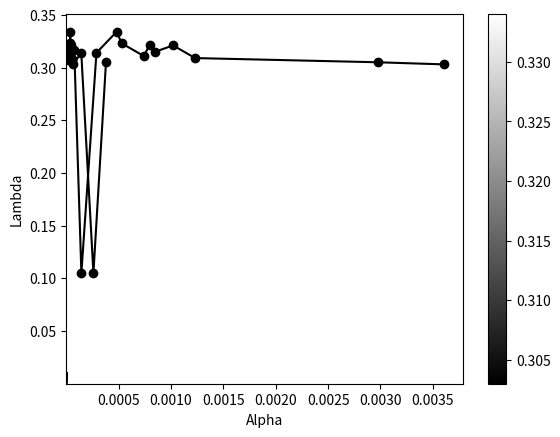

Write the Python code that produced this figure. (Note: this script raises an exception after producing the figure.)
# Written by: Erick Cobos T.
# Date: 26-Apr-2016
"""
Commands to plot results from a random sample hyperparmater search.
"""

import numpy as np
import matplotlib.pyplot as plt
from mpl_toolkits.mplot3d import Axes3D
from matplotlib import cm
from scipy.interpolate import griddata

# Hyperparameter search 1
# Values taken from the Spreadsheet hyperparameter_search.odt
alpha = np.array([4.02E-006 ,1.19E-005, 1.79E-005, 1.91E-005, 2.64E-005, 3.85E-005, 3.86E-005, 1.05E-004, 1.48E-004, 4.36E-004, 4.85E-004, 1.15E-003, 1.96E-003, 2.09E-003, 4.06E-003, 1.60E-002, 1.67E-002, 1.87E-002, 3.20E-002, 3.60E-002, 4.03E-002, 4.16E-002, 4.77E-002, 1.18E-001, 1.67E-001, 1.95E-001, 2.09E-001, 2.34E-001, 2.83E-001, 5.85E-001])
lambda_ = np.array([1.98E+001, 4.20E+001, 1.13E+000, 2.01E+001, 3.43E-002, 3.82E-003, 1.05E+000, 2.21E+000, 1.27E-001, 1.15E+002, 3.50E-003, 4.08E-002, 6.55E+002, 1.89E-001, 1.72E+002, 6.73E+002, 5.35E-003, 1.36E-002, 2.43E+001, 3.01E+001, 1.39E+001, 4.42E-001, 3.62E+002, 1.59E-001, 2.37E+002, 3.16E-001, 9.64E+000, 2.25E-001, 3.74E+001, 1.82E+002])
iou = np.array([0.015, 0.015, 0.073, 0.015, 0.13, 0.17, 0.019, 0.015, 0.085, 0.015, 0.145, 0.015, 0.015, 0.015, 0.015, 0.015, 0, 0, 0.015, 0.015, 0, 0.001, 0.015, 0, 0, 0.017, 0, 0, 0, 0])
# val_logistic_loss (DIVERGENT were topped to 2)
#values = np.array([0.4034, 0.5027, 0.2258, 0.5268, 0.2381, 0.2041, 0.1833, 0.1464, 0.1078, 0.2323, 0.0826, 0.0864, 0.0819, 0.0846, 0.0787, 0.0785, 2, 2, 0.0786, 0.0785, 2, 2, 0.0795, 2, 2, 2, 2, 2, 2, 2])

# Hyperparameter search 2 (smaller search range)
alpha = np.array([1.04E-006, 1.11E-006, 1.42E-006, 1.54E-006, 1.82E-006, 2.15E-006, 2.22E-006, 3.15E-006, 3.57E-006, 7.23E-006, 1.03E-005, 1.25E-005, 1.95E-005, 5.75E-005, 7.02E-005])
lambda_ = np.array([3.01E-003, 3.39E-004, 2.15E-003, 2.18E-003, 3.77E-002, 1.27E-002, 5.42E-004, 4.32E-004, 3.88E-002, 5.01E-003, 7.40E-005, 1.82E-005, 3.29E-002, 4.44E-003, 1.16E-005])
iou = np.array([0.318, 0.219, 0.182, 0.227, 0.246, 0.262, 0.292, 0.275, 0.266, 0.283, 0.244, 0.259, 0.111, 0.148, 0.253])

# Hyperparameter search 4 (deleted the highest 15 alphas and highest 15 lambdas)
alpha = np.array([2.37E-006, 3.12E-006, 4.64E-006, 1.12E-005, 2.11E-005, 5.92E-005, 3.23E-004, 5.44E-004, 7.13E-004])
lambda_ = np.array([1.53E-004, 8.34E-004, 1.46E-003, 2.14E-003, 2.04E-003, 3.64E-003, 4.67E-002, 1.89E-004, 6.57E-003])
iou = np.array([0.262, 0.266, 0.319, 0.296, 0.312, 0.221, 0.015, 0.285, 0.116])

# Hyperparameter search 5 (deleted the highest 10 alphas and highest 10 lambdas)
alpha = np.array([3.56E-006, 1.17E-005, 1.31E-005, 1.63E-005, 1.82E-005, 2.01E-005, 2.27E-005, 3.36E-005, 3.80E-005, 4.08E-005, 4.18E-005, 6.56E-005, 1.43E-004, 2.59E-004, 3.79E-004])
lambda_ = np.array([3.04E-005, 7.39E-004, 5.51E-005, 7.58E-005, 5.05E-005, 1.23E-003, 7.95E-004, 5.29E-004, 4.81E-004, 1.02E-003, 8.48E-004, 3.61E-003, 2.88E-004, 1.44E-004, 2.98E-003])
iou = np.array([0.315, 0.311, 0.308, 0.317, 0.307, 0.309, 0.321, 0.323, 0.334, 0.321, 0.315, 0.303, 0.314, 0.105, 0.305])


# IOU against alpha
order = np.argsort(alpha)
plt.plot(alpha[order], iou[order], 'k-o')
plt.xlabel('Alpha')
plt.ylabel('IOU')
plt.show()

# IOU against lambda
order = np.argsort(lambda_)
plt.plot(lambda_[order], iou[order], 'k-o')
plt.xlabel('Lambda')
plt.ylabel('IOU')
plt.show()

# Grid of alpha and lambda_ in x,y; IOU in z
#xs, ys = np.meshgrid(np.linspace(alpha.min(), alpha.max()), np.linspace(lambda_.min(), lambda_.max()))
#xs, ys = np.meshgrid(alpha, lambda_) 
#xs, ys = np.meshgrid(alpha, lambda_[order[0:-5]]) # Discard 5 highest lambdas
xs, ys = np.meshgrid(np.logspace(-6, -5), np.logspace(-5, -2))
zs = griddata((alpha, lambda_), iou, (xs, ys), method = 'nearest')
plt.pcolor(xs, ys, zs, cmap = cm.gray)
plt.xlabel('Alpha')
plt.ylabel('Lambda')
plt.colorbar()
plt.show()

# Trisurphace of alpha and lambda
fig = plt.figure()
ax = fig.gca(projection='3d')
surf = ax.plot_trisurf(alpha, lambda_, iou, cmap=cm.gray, edgecolors='none')
ax.set_xlabel('Alpha')
ax.set_ylabel('Lambda')
ax.set_zlabel('IOU')
fig.colorbar(surf)
plt.show()
